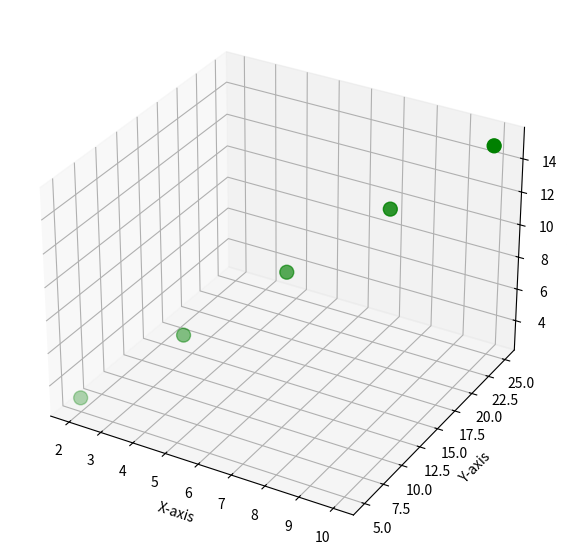

Here is the Python script that generated this plot:
# Import libraries

from mpl_toolkits import mplot3d
import numpy as np
import matplotlib.pyplot as plt
 
# Define Data

z = [3, 6, 9, 12, 15]
x = [2, 4, 6, 8, 10]
y = [5, 10, 15, 20, 25]
 
# Create Figure

fig = plt.figure(figsize = (10, 7))
ax = plt.axes(projection ="3d")
 
# Create Plot

ax.scatter3D(x, y, z, s=100, color='green',   depthshade=True)

# Add axis

ax.set_xlabel('X-axis')
ax.set_ylabel('Y-axis')
ax.set_zlabel('Z-axis')

# Show plot

plt.show()
